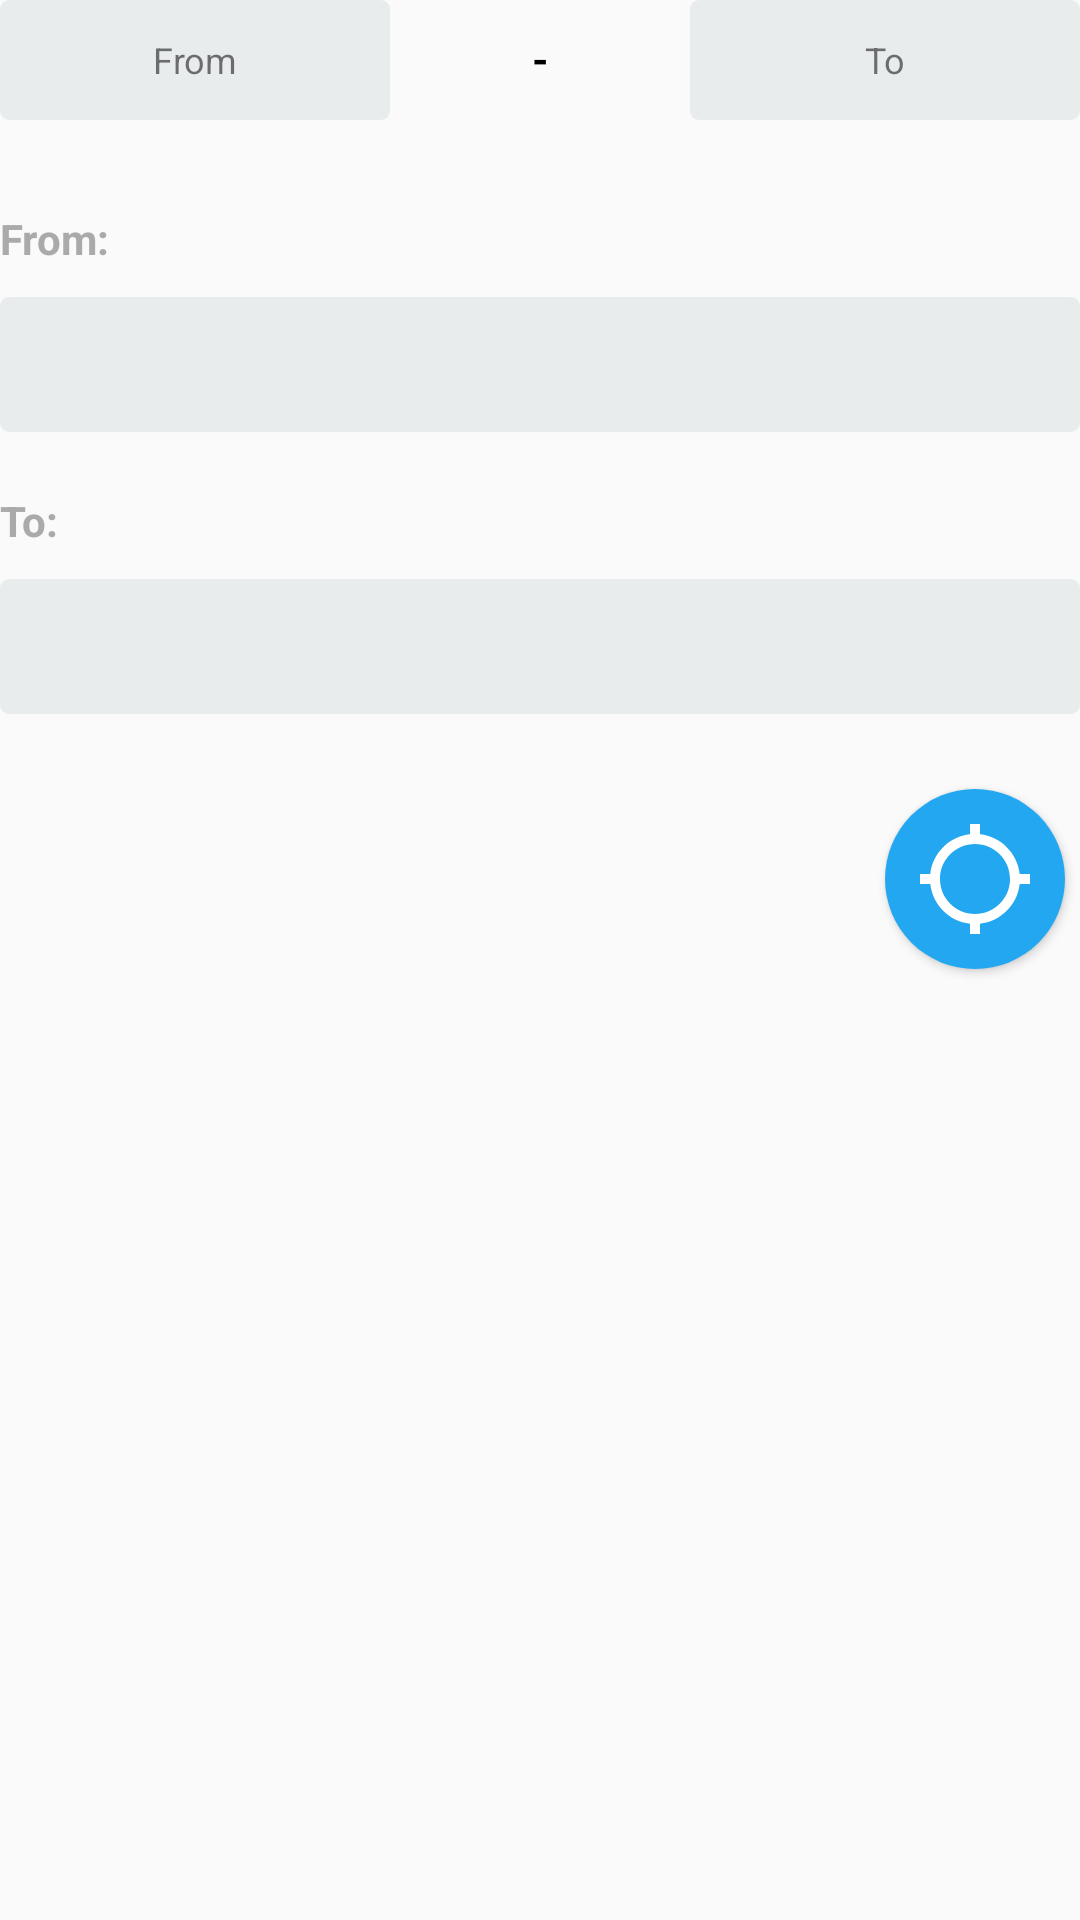

Layout XML and referenced resources for this Android screen:
<!-- AndroidManifest.xml: application theme HiddenTitleTheme -->
<!-- res/layout/round_trip_fragment.xml -->
<?xml version="1.0" encoding="utf-8"?>
<android.support.constraint.ConstraintLayout
        xmlns:android="http://schemas.android.com/apk/res/android"
        xmlns:app="http://schemas.android.com/apk/res-auto"
        android:layout_width="match_parent"
        android:layout_height="match_parent"
        android:layout_margin="40dp"
        android:layout_marginTop="100dp">

    <TextView
            android:id="@+id/round_trip_from_spinner"
            android:layout_width="130dp"
            app:layout_constraintTop_toTopOf="parent"
            android:textAlignment="center"
            android:gravity="center"
            android:text="From"
            android:textSize="12dp"
            android:background="@drawable/ic_spinner_background"
            app:layout_constraintStart_toStartOf="parent"
            android:layout_height="40dp"/>

    <TextView
            android:id="@+id/round_trip_to_text"
            android:layout_width="60dp"
            android:textAlignment="center"
            android:paddingTop="10dp"
            android:textSize="14dp"
            android:textColor="@android:color/black"
            android:textStyle="bold"
            android:layout_height="40dp"
            app:layout_constraintTop_toTopOf="parent"
            app:layout_constraintStart_toEndOf="@+id/round_trip_from_spinner"
            app:layout_constraintEnd_toStartOf="@id/round_trip_to_spinner"
            android:text=" - "/>

    <TextView
            android:id="@+id/round_trip_to_spinner"
            android:layout_width="130dp"
            app:layout_constraintTop_toTopOf="parent"
            android:background="@drawable/ic_spinner_background"
            app:layout_constraintEnd_toEndOf="parent"
            android:textAlignment="center"
            android:gravity="center"
            android:text="To"
            android:textSize="12dp"

            android:layout_height="40dp"/>

    <include
            android:layout_width="match_parent"
            android:layout_marginTop="30dp"
            android:layout_height="wrap_content"
            app:layout_constraintTop_toBottomOf="@id/round_trip_to_spinner"
            layout="@layout/round_trip_select_destination_fragment"/>


</android.support.constraint.ConstraintLayout>
<!-- res/layout/round_trip_select_destination_fragment.xml (included above) -->
<?xml version="1.0" encoding="utf-8"?>
<android.support.constraint.ConstraintLayout xmlns:android="http://schemas.android.com/apk/res/android"
                                             xmlns:app="http://schemas.android.com/apk/res-auto"
                                             xmlns:tools="http://schemas.android.com/tools" android:layout_width="match_parent"
                                             android:layout_height="match_parent"
                                             android:layout_margin="30dp"
                                             android:layout_weight="1">

    <TextView
            android:id="@+id/round_trip_from_selector_text"
            android:layout_width="wrap_content"
            android:textAlignment="textStart"
            android:textColor="@android:color/darker_gray"
            android:textStyle="bold"
            android:layout_height="wrap_content"
            app:layout_constraintTop_toTopOf="parent"
            app:layout_constraintStart_toStartOf="parent"
            android:text="From:" tools:layout_editor_absoluteX="61dp"/>


    <Spinner
            android:id="@+id/round_trip_from_dropdown"
            android:layout_width="0dp"
            android:layout_marginTop="10dp"
            app:layout_constraintTop_toBottomOf="@id/round_trip_from_selector_text"
            app:layout_constraintStart_toStartOf="parent"
            app:layout_constraintEnd_toEndOf="parent"
            android:background="@drawable/ic_spinner_background"
            android:layout_height="45dp"/>

    <TextView
            android:id="@+id/round_trip_to_selector_text"
            android:layout_width="wrap_content"
            android:textAlignment="textStart"
            android:textColor="@android:color/darker_gray"
            android:layout_marginTop="20dp"
            android:textStyle="bold"
            app:layout_constraintStart_toStartOf="parent"
            android:layout_height="wrap_content"
            app:layout_constraintTop_toBottomOf="@id/round_trip_from_dropdown"
            android:text="To:" tools:layout_editor_absoluteX="61dp"/>


    <Spinner
            android:id="@+id/round_trip_to_dropdown"
            android:layout_width="0dp"
            android:layout_marginTop="10dp"
            android:background="@drawable/ic_spinner_background"
            app:layout_constraintStart_toStartOf="parent"
            app:layout_constraintEnd_toEndOf="parent"
            android:layout_height="45dp"
            android:prompt="@string/app_name"
            app:layout_constraintTop_toBottomOf="@id/round_trip_to_selector_text"
    />

    <Button android:layout_width="70dp"
            android:layout_height="70dp"
            android:layout_marginTop="20dp"
            app:layout_constraintTop_toBottomOf="@id/round_trip_to_dropdown"
            app:layout_constraintEnd_toEndOf="parent"
            android:textColor="@android:color/white"
            android:background="@drawable/ic_search_button"
            android:id="@+id/round_trip_search_submit"
            style="?selectableItemBackground"
            android:clickable="true"
            android:focusable="true"
    />


</android.support.constraint.ConstraintLayout>
<!-- resources referenced by this layout -->
<resources>
  <!-- drawable ic_search_button (drawable) -->
  <layer-list xmlns:android="http://schemas.android.com/apk/res/android">
  
      <item android:drawable="@drawable/ic_search_circle" android:height="60dp" android:width="60dp" android:gravity="center"/>
      <item android:drawable="@drawable/ic_search_flights_icon" android:width="40dp" android:height="40dp"
            android:gravity="center"/>
  
  </layer-list>
  <!-- drawable ic_spinner_background (drawable) -->
  <shape xmlns:android="http://schemas.android.com/apk/res/android" android:id="@+id/listview_background_shape">
      <padding android:left="2dp"
               android:top="2dp"
               android:right="2dp"
               android:bottom="2dp"/>
      <corners android:radius="3dp"/>
      <solid android:color="#80DADFE1"/>
  </shape>
  <string name="app_name">Flight Checker</string>
  <style name="HiddenTitleTheme" parent="AppTheme">
          <item name="windowNoTitle">true</item>
          <item name="windowActionBar">false</item>
      </style>
  <!-- drawable ic_search_circle (drawable) -->
  <?xml version="1.0" encoding="utf-8"?>
  <shape
          xmlns:android="http://schemas.android.com/apk/res/android"
          android:shape="oval">
  
      <solid
              android:color="@color/mainActivityBackgroundColor"/>
  
      <size
              android:width="120dp"
              android:height="120dp"/>
  </shape>
  <!-- drawable ic_search_flights_icon (drawable) -->
  <vector xmlns:android="http://schemas.android.com/apk/res/android"
          android:width="24dp"
          android:height="24dp"
          android:viewportWidth="24"
          android:viewportHeight="24">
      <path
              android:fillColor="#FFFFFF"
              android:pathData="M20.94,11c-0.46,-4.17 -3.77,-7.48 -7.94,-7.94V1h-2v2.06C6.83,3.52 3.52,6.83 3.06,11H1v2h2.06c0.46,4.17 3.77,7.48 7.94,7.94V23h2v-2.06c4.17,-0.46 7.48,-3.77 7.94,-7.94H23v-2h-2.06zM12,19c-3.87,0 -7,-3.13 -7,-7s3.13,-7 7,-7 7,3.13 7,7 -3.13,7 -7,7z"/>
  </vector>
  <style name="AppTheme" parent="Theme.AppCompat.Light.DarkActionBar">
          
          <item name="colorPrimary">@color/colorPrimary</item>
          <item name="colorPrimaryDark">@color/colorPrimaryDark</item>
          <item name="colorAccent">@color/colorAccent</item>
      </style>
  <color name="mainActivityBackgroundColor">#22A7F0</color>
  <color name="colorPrimary">#008577</color>
  <color name="colorPrimaryDark">#00574B</color>
  <color name="colorAccent">#D81B60</color>
</resources>
